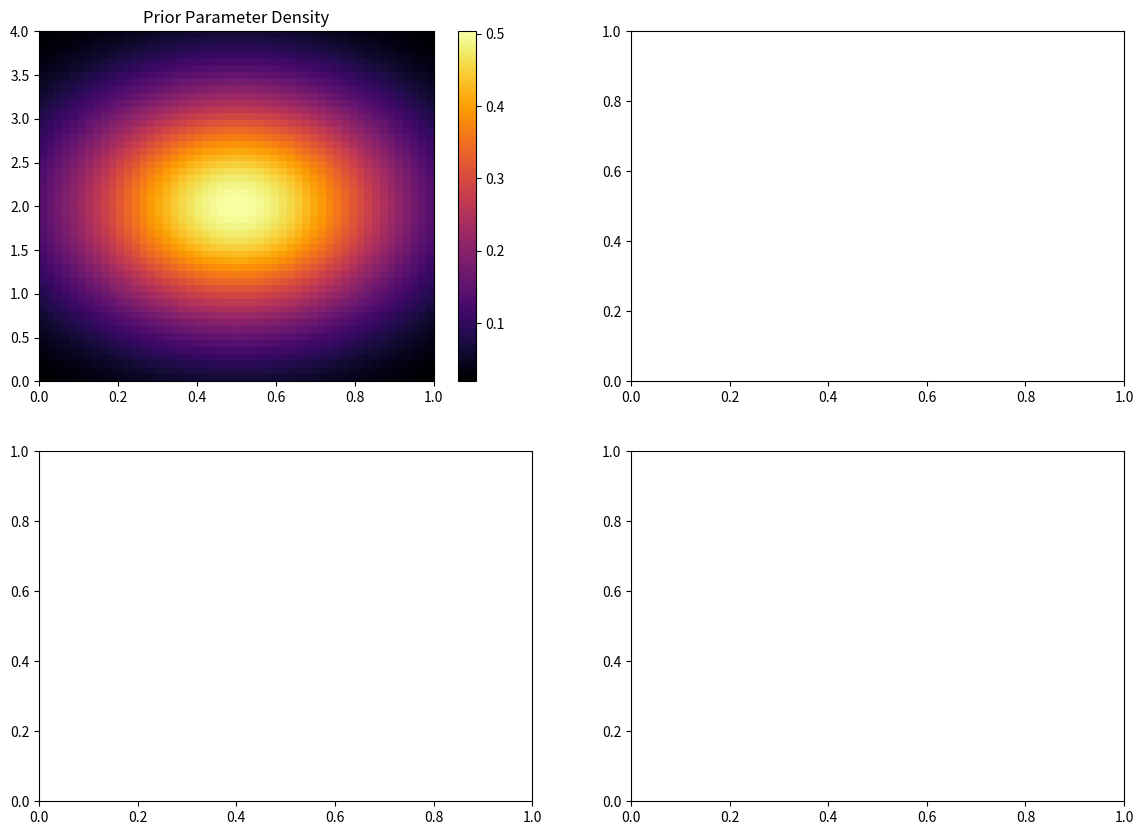

The matplotlib source for this figure: (Note: this script raises an exception after producing the figure.)
import numpy as np
import matplotlib.pyplot as plt
from scipy.special import logsumexp

# Specify chosen values  
SIGMA_VAL = 0.1 
VAR_EXP = 0.05 

# Updated Prior Configuration (No truncation)
PRIOR_MEAN = np.array([0.5, 2.0])  # 1st component: location, 2nd component: strength   
PRIOR_COV = np.array([ 
    [0.1, 0.0],  # Smaller variance in location 
    [0.0, 1.0]   # Higher variance in strength 
])   

# Implementation of forward model evaluating the specified G(d, theta)  
def forward_model(d, theta): 
    theta_L = theta[:, 0] 
    theta_S = theta[:, 1] 
    g1 = theta_S * np.exp(-((d[0] - theta_L)**2) / VAR_EXP) 
    g2 = theta_S * np.exp(-((d[1] - theta_L)**2) / VAR_EXP) 
    return np.column_stack((g1, g2)) 

# Sample from the multivariate Gaussian prior
def sample_prior(num_samples):   
    return np.random.multivariate_normal(PRIOR_MEAN, PRIOR_COV, size=num_samples) 

# True theta
theta_L_true, theta_S_true = 0.4, 2.5  
theta_true = np.array([theta_L_true, theta_S_true])

# Adjusted Case 1 to the new optimal design (0.36, 0.64)
cases = {
    '1': np.array([0.36, 0.64]),
    '2': np.array([0.10, 0.80]),
    '3': np.array([0.60, 0.60])
}

# Generate prior samples without truncation
K_samples = 7500000 
np.random.seed(77)
theta_samples = sample_prior(K_samples)

# Setup Subplots
fig, axes = plt.subplots(2, 2, figsize=(14, 10))
axes = axes.flatten()

# Plot analytical prior density over updated theta_S grid [0, 4.0]
xedges_p = np.linspace(0, 1.0, 51)
yedges_p = np.linspace(0, 4.0, 51)  
X, Y = np.meshgrid(xedges_p, yedges_p)

var_L = PRIOR_COV[0, 0]
var_S = PRIOR_COV[1, 1]
pdf_x = (1.0 / (np.sqrt(2 * np.pi * var_L))) * np.exp(-0.5 * ((X - PRIOR_MEAN[0])**2) / var_L)
pdf_y = (1.0 / (np.sqrt(2 * np.pi * var_S))) * np.exp(-0.5 * ((Y - PRIOR_MEAN[1])**2) / var_S)
exact_prior_pdf = pdf_x * pdf_y

im0 = axes[0].imshow(
    exact_prior_pdf,
    origin='lower',
    extent=[xedges_p[0], xedges_p[-1], yedges_p[0], yedges_p[-1]],
    cmap='inferno',
    aspect='auto',
)
axes[0].set_title('Prior Parameter Density')
fig.colorbar(im0, ax=axes[0])

table_data = {}

# Loop through design cases 
for i, (name, d) in enumerate(cases.items(), start=1):
    # Posterior estimation for true_theta 
    G_true = forward_model(d, np.array([[theta_L_true, theta_S_true]]))
    noise = np.random.normal(0, np.sqrt(SIGMA_VAL), size=(1, 2))
    y_obs = G_true + noise
    
    G_pred = forward_model(d, theta_samples)
    rss = (y_obs[0, 0] - G_pred[:, 0])**2 + (y_obs[0, 1] - G_pred[:, 1])**2
    log_liks = -0.5 * rss / SIGMA_VAL
    
    # Updated analytic Gaussian log-prior matching your new PRIOR_COV
    log_prior_L = -0.5 * np.log(2 * np.pi * var_L) - 0.5 * ((theta_samples[:, 0] - PRIOR_MEAN[0])**2) / var_L
    log_prior_S = -0.5 * np.log(2 * np.pi * var_S) - 0.5 * ((theta_samples[:, 1] - PRIOR_MEAN[1])**2) / var_S
    log_numerator = log_liks + log_prior_L + log_prior_S
    
    weights = np.exp(log_numerator - logsumexp(log_numerator))
    
    post_mean = np.sum(theta_samples * weights[:, None], axis=0)
    post_var = np.sum(weights[:, None] * (theta_samples - post_mean)**2, axis=0)
    post_std = np.sqrt(post_var)
    mse = np.mean((post_mean - theta_true)**2)
    
    # Expected Information Gain (EIG) Calculation 
    N_outer = 5000 
    M_inner = 20000 
    
    theta_outer = theta_samples[:N_outer]
    theta_inner = theta_samples[N_outer : N_outer + M_inner]
    
    G_outer = forward_model(d, theta_outer)
    G_inner = forward_model(d, theta_inner)
    
    # Simulate data for outer loop 
    noise_outer = np.random.normal(0, np.sqrt(SIGMA_VAL), size=(N_outer, 2))
    Y_outer = G_outer + noise_outer
    
    # Evaluate log p(y^n | theta^n, d)
    log_lik_outer = -np.log(2 * np.pi * SIGMA_VAL) - 0.5 * np.sum((Y_outer - G_outer)**2, axis=1) / SIGMA_VAL
    
    # Evaluate log p(y^n | d) using Inner samples via broadcasting
    rss_matrix = np.sum((Y_outer[:, None, :] - G_inner[None, :, :])**2, axis=2)
    log_lik_inner_matrix = -np.log(2 * np.pi * SIGMA_VAL) - 0.5 * rss_matrix / SIGMA_VAL
    
    # Compute log evidence for each outer sample
    log_evidence = logsumexp(log_lik_inner_matrix, axis=1) - np.log(M_inner)
    
    # EIG calculation
    eig = np.mean(log_lik_outer - log_evidence)
    
    table_data[name] = {'mse': mse, 'std_L': post_std[0], 'std_S': post_std[1], 'eig': eig}
    
    # Plotting setup
    counts, xedges, yedges = np.histogram2d(
        theta_samples[:, 0],
        theta_samples[:, 1],
        bins=50,
        range=[[0, 1.0], [0, 4.0]],
        weights=weights,
    )
    im = axes[i].imshow(
        counts.T,
        origin='lower',
        extent=[xedges[0], xedges[-1], yedges[0], yedges[-1]],
        cmap='inferno',
        aspect='auto',
    )
    axes[i].scatter(
        theta_L_true,
        theta_S_true,
        color='cyan',
        marker='*',
        s=250,
        label=r'True $\theta^*$',
        zorder=10,
    )
    axes[i].scatter(
        post_mean[0],
        post_mean[1],
        color='red',
        marker='+',
        s=250,
        linewidths=3,
        label='Post Mean',
        zorder=11,
    )
    axes[i].set_title(f"Case {name}: d=({d[0]:.2f}, {d[1]:.2f})")
    axes[i].legend()
    fig.colorbar(im, ax=axes[i])

for ax in axes:
    ax.set_xlabel(r'Location Parameter $\theta_L$')
    ax.set_ylabel(r'Strength Parameter $\theta_S$')
plt.tight_layout()
plt.savefig('prior_posterior_comparison_nonlinear.png', dpi=300, bbox_inches='tight')
plt.show()

# Print updated results table
print(f"\n{'Design Case':<15} | {'EIG':<10} | {'MSE':<12} | {'Post Std (theta_L)':<20} | {'Post Std (theta_S)':<20}")
print("-" * 88)
for name, data in table_data.items():
    print(f"{name:<15} | {data['eig']:<10.4f} | {data['mse']:<12.6f} | {data['std_L']:<20.6f} | {data['std_S']:<20.6f}")
